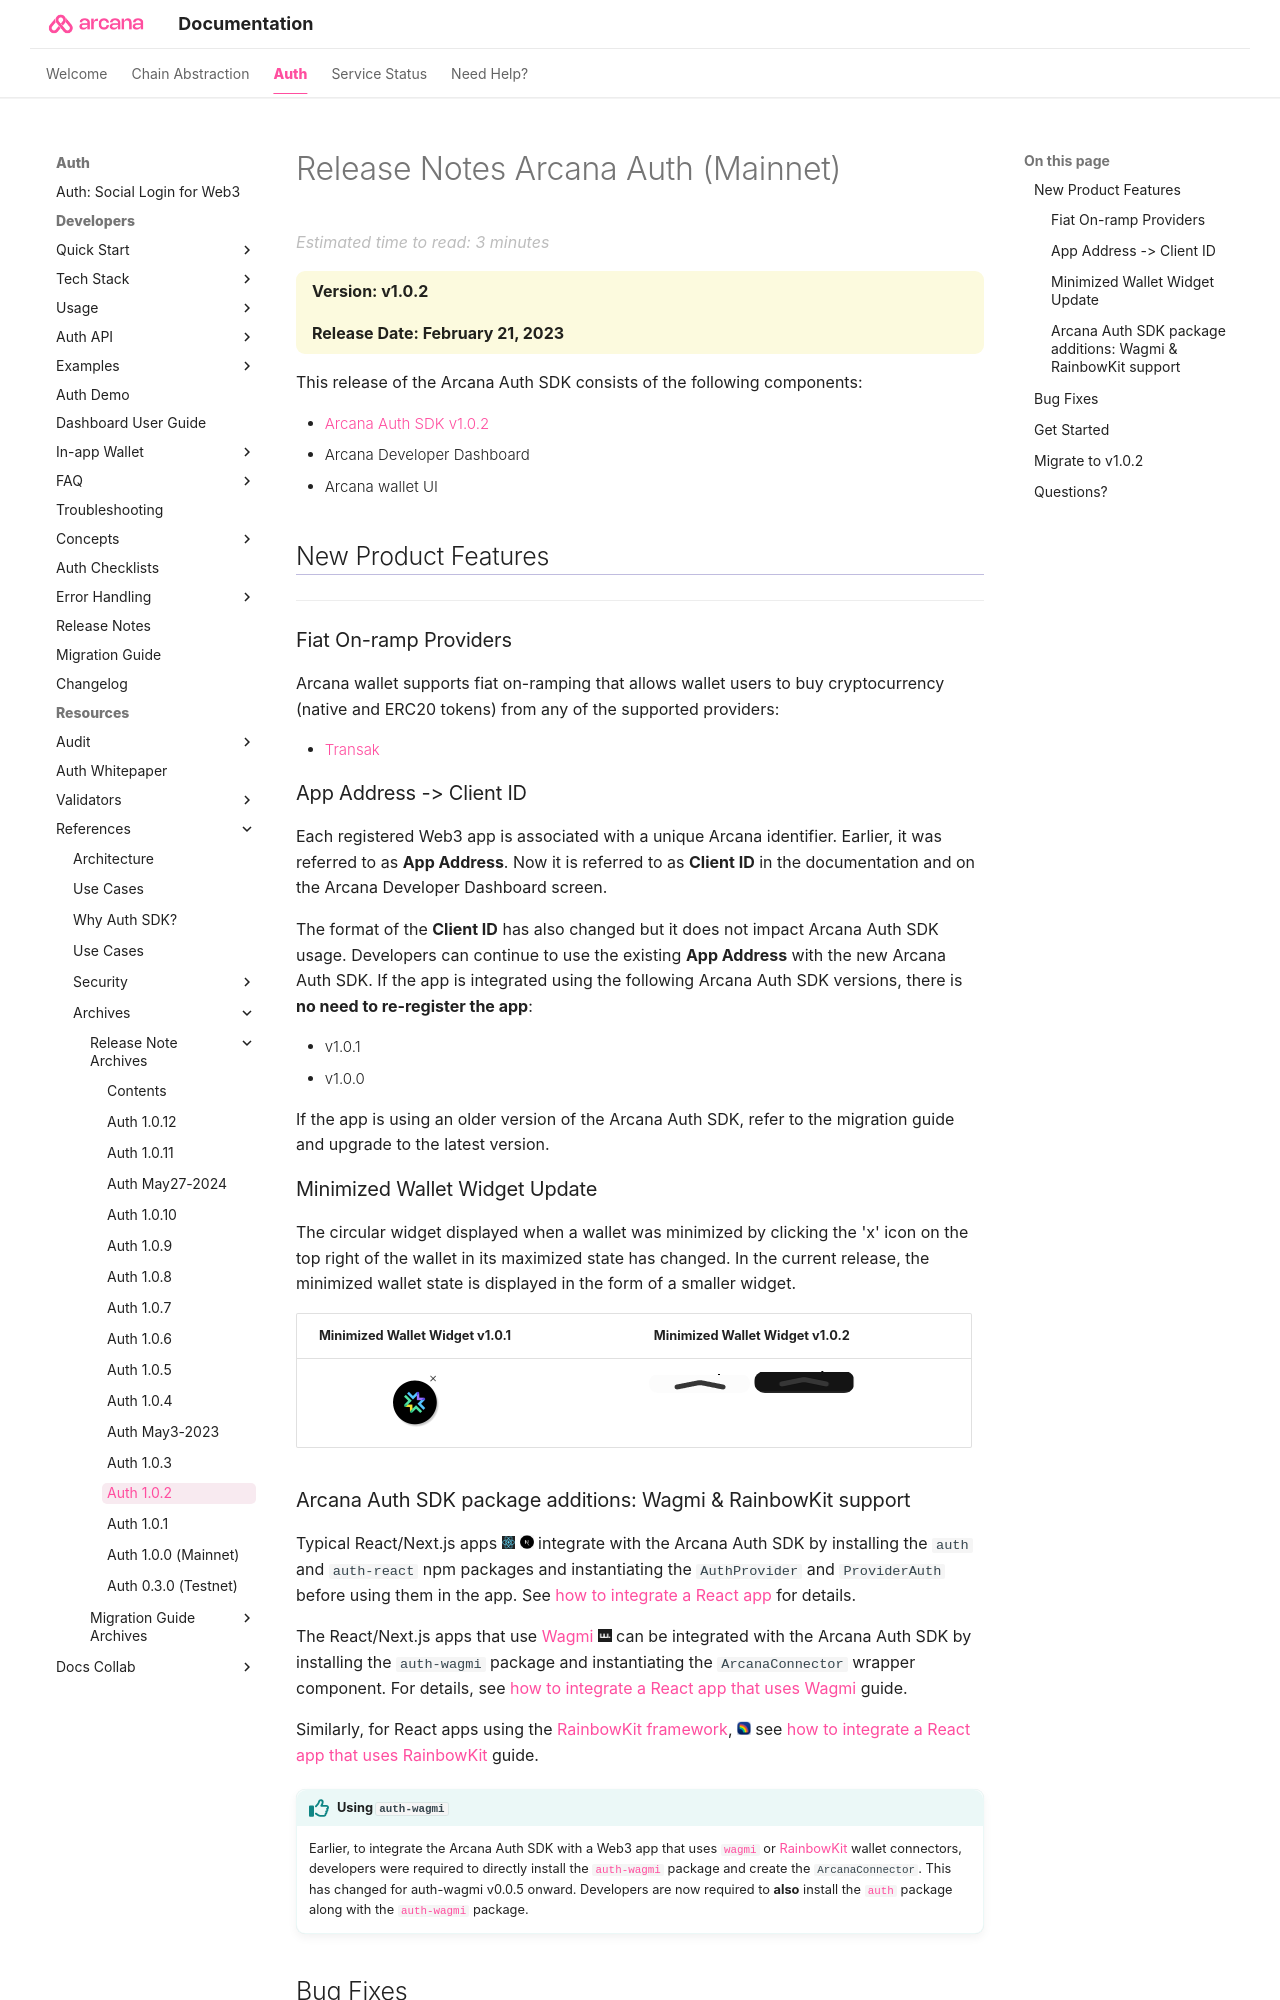

repository: shaloo/docs.arcana · page: relnotes/rn-main-auth-v1.0.2/index.html · generator: mkdocs

---
alias: rn-main-auth-v1.0.2
title: 'Release Notes Arcana Auth Version v1.0.2'
description: 'Arcana Auth product release details for version v1.0.2. What is new, what features have been added, optimizations and performance changes, and more.'
arcana:
  root_rel_path: ..
---

# Release Notes Arcana Auth (Mainnet)

{==

**Version: v1.0.2**

**Release Date: February 21, 2023**

==}

This release of the {{config.extra.arcana.sdk_name}} consists of the following components:

* [{{config.extra.arcana.sdk_name}} v1.0.2](https://www.npmjs.com/package/@arcana/auth/v/1.0.2)
* {{config.extra.arcana.dashboard_name}}
* {{config.extra.arcana.wallet_name}} UI

## New Product Features

---

### Fiat On-ramp Providers

{{config.extra.arcana.wallet_name}} supports fiat on-ramping that allows wallet users to buy cryptocurrency (native and ERC20 tokens) from any of the supported providers:

{% include "./text-snippets/fiat_on_ramp_providers.md" %}

### App Address -> Client ID

Each registered Web3 app is associated with a unique {{config.extra.arcana.company_name}} identifier. Earlier, it was referred to as **App Address**. Now it is referred to as **{{config.extra.arcana.app_address}}** in the documentation and on the {{config.extra.arcana.dashboard_name}} screen.

The format of the **{{config.extra.arcana.app_address}}** has also changed but it does not impact {{config.extra.arcana.sdk_name}} usage. Developers can continue to use the existing **App Address** with the new {{config.extra.arcana.sdk_name}}. If the app is integrated using the following {{config.extra.arcana.sdk_name}} versions, there is **no need to re-register the app**: 

* v1.0.1
* v1.0.0

If the app is using an older version of the {{config.extra.arcana.sdk_name}}, refer to the migration guide and upgrade to the latest version. 

### Minimized Wallet Widget Update

The circular widget displayed when a wallet was minimized by clicking the 'x' icon on the top right of the wallet in its maximized state has changed. In the current release, the minimized wallet state is displayed in the form of a smaller widget. 

| Minimized Wallet Widget v1.0.1 | Minimized Wallet Widget v1.0.2 |
| :---: | :---:|
| <img class="an-screenshots-noeffects" src="{{config.extra.arcana.img_dir}}/an_wallet_min.{{config.extra.arcana.img_png}}" width="25%"/> | <img class="an-screenshots-noeffects" src="{{config.extra.arcana.img_dir}}/an_wallet_min_light.{{config.extra.arcana.img_png}}#only-light" width="25%"/> <img class="an-screenshots-noeffects" src="{{config.extra.arcana.img_dir}}/an_wallet_min_dark.{{config.extra.arcana.img_png}}#only-dark" width="25%"/> |
